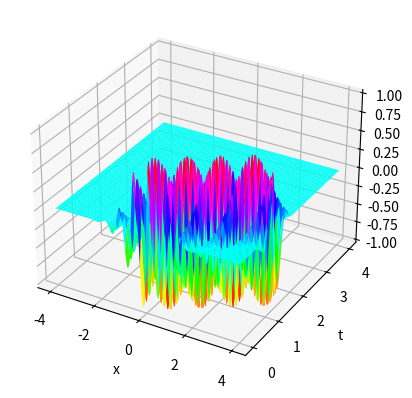
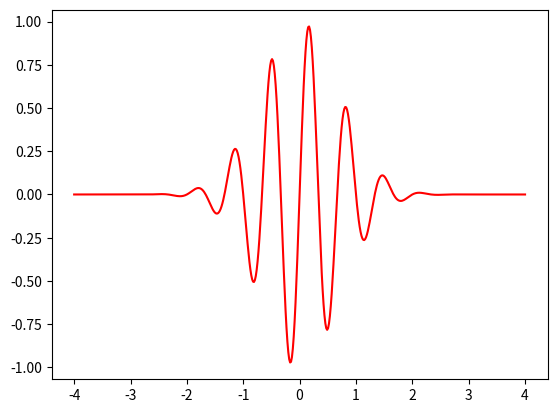

These charts were generated, in order, by the following Python code:
# -*- coding: utf-8 -*-
"""
Created on Sun Jul 26 23:00:38 2015

[redacted]
"""

from numpy import *
from mpl_toolkits.mplot3d import Axes3D
import matplotlib.pyplot as plt

x = linspace(-4, 4, 500)
t = linspace(0, 4, 500)

xv, tv = meshgrid(x, t)

zv = exp(-(xv - 3*tv)**2)*sin(3*pi*(xv - tv))

fig = plt.figure()
ax = fig.add_subplot(111, projection='3d')
ax.plot_surface(xv, tv, zv, rstride=8, cstride=8, cmap=plt.cm.hsv)

ax.set_xlabel('x')
ax.set_ylabel('t')
ax.set_zlabel('z')

fig = plt.figure()
ax = fig.add_subplot(111)
ax.plot(x, exp(-(x)**2)*sin(3*pi*(x)), 'r-')